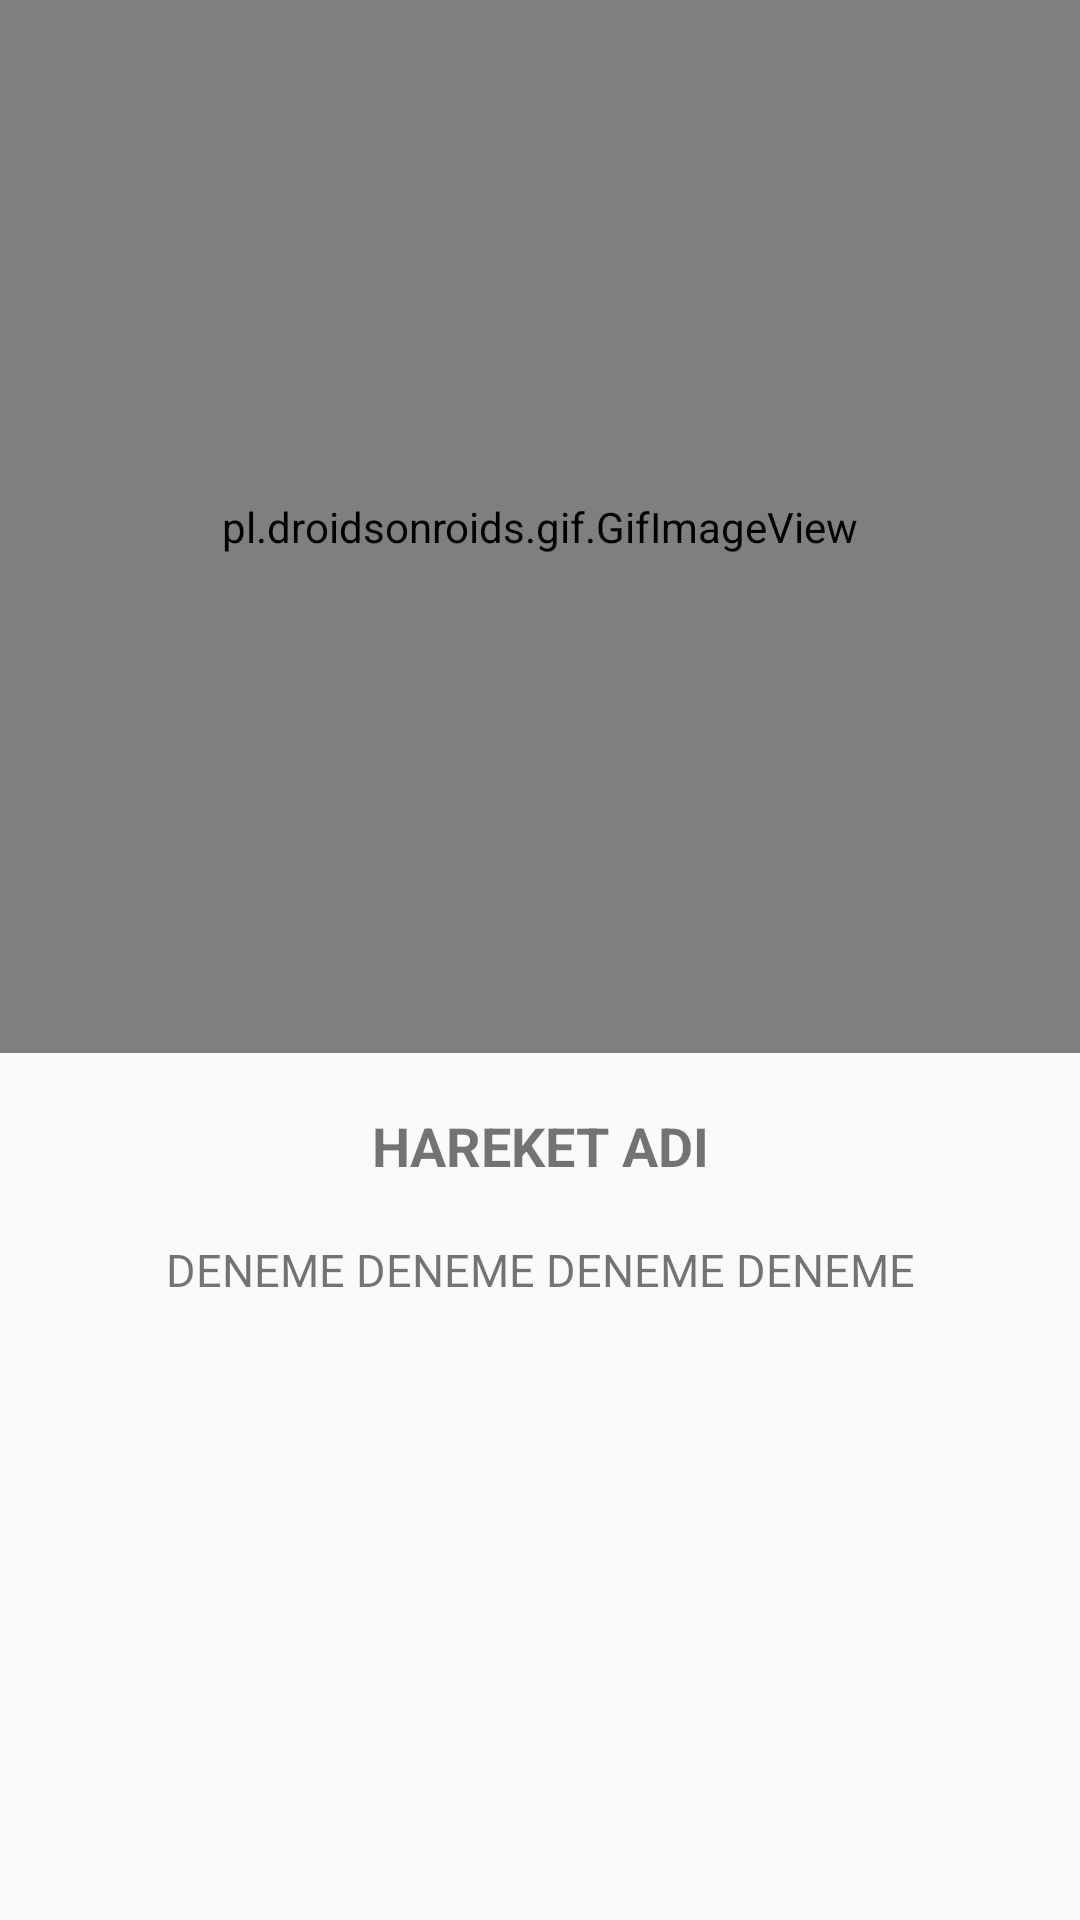

Here is an Android app screen rendered from its layout file. Give the layout XML and the strings, colors and styles it references.
<!-- AndroidManifest.xml: application theme AppTheme -->
<!-- res/layout/activity_content_design.xml -->
<?xml version="1.0" encoding="utf-8"?>
<LinearLayout xmlns:android="http://schemas.android.com/apk/res/android"
    xmlns:app="http://schemas.android.com/apk/res-auto"
    xmlns:tools="http://schemas.android.com/tools"
    android:layout_width="match_parent"
    android:layout_height="match_parent"
    android:orientation="vertical"
    tools:context="com.example.atakan.fitnessgunlukleri.ContentDesign">

    <LinearLayout
        android:layout_width="match_parent"
        android:layout_height="match_parent"
        android:layout_weight="0.7"
        android:orientation="vertical">

        <pl.droidsonroids.gif.GifImageView
            android:id="@+id/gif"
            android:layout_width="match_parent"
            android:layout_height="match_parent" />



    </LinearLayout>

    <LinearLayout
        android:layout_width="match_parent"
        android:layout_height="match_parent"
        android:layout_weight="1.4"
        android:gravity="center"
        android:orientation="vertical">

        <TextView
            android:id="@+id/textView_hareket_adi"
            android:layout_width="match_parent"
            android:layout_height="wrap_content"
            android:gravity="center"
            android:text="HAREKET ADI"
            android:textSize="18sp"
            android:textStyle="bold" />
    </LinearLayout>

    <LinearLayout
        android:layout_width="match_parent"
        android:layout_height="match_parent"
        android:layout_weight="1"
        android:gravity="top|left"
        android:orientation="vertical">

        <TextView
            android:id="@+id/textView_content"
            android:layout_width="match_parent"
            android:layout_height="wrap_content"
            android:gravity="center"
            android:text="DENEME DENEME DENEME DENEME"
            android:textSize="15sp" />

    </LinearLayout>

</LinearLayout>
<!-- resources referenced by this layout -->
<resources>
  <style name="AppTheme" parent="Theme.AppCompat.Light.NoActionBar">
          
          <item name="colorPrimary">@color/colorPrimary</item>
          <item name="colorPrimaryDark">@color/colorPrimaryDark</item>
          <item name="colorAccent">@color/colorAccent</item>
      </style>
  <color name="colorPrimary">#3F51B5</color>
  <color name="colorPrimaryDark">#303f9f</color>
  <color name="colorAccent">#FF4081</color>
</resources>
